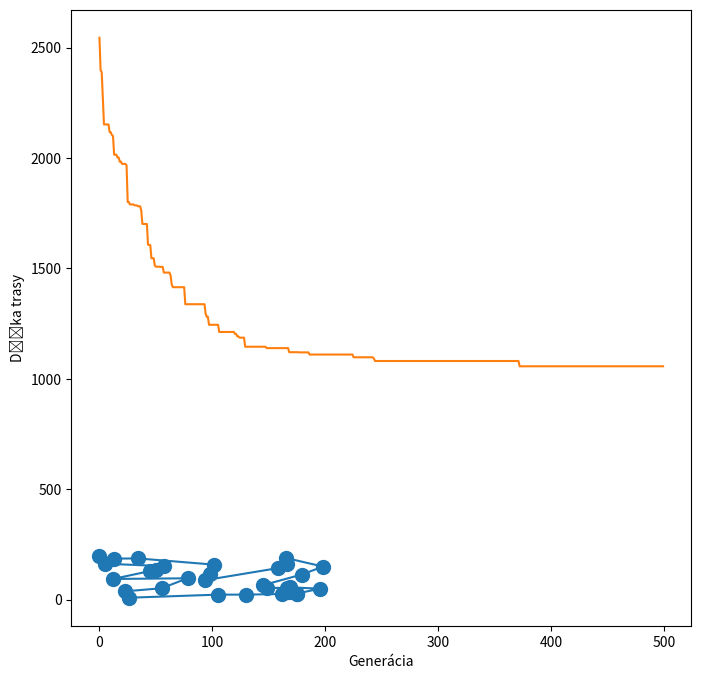

Write the Python code that produced this figure.
import numpy as np
import random
import matplotlib.pyplot as plt

# Vygenerovanie nahodnych miest v 200 x 200 priestore
def generate_cities(n_cities, map_size=200):
    return np.random.randint(0, map_size, size=(n_cities, 2))


#Výpočet Euklidovskej vzdialenosti medzi dvoma mestami
def Eukl_distance(city1, city2):
    return np.sqrt((city1[0] - city2[0]) ** 2 + (city1[1] - city2[1]) ** 2)

# Výpočet celkovej dĺžky trasy (permutácie miest)
def total_distance(cities, route):
    dist = 0
    for i in range(len(route)):
        dist += Eukl_distance(cities[route[i]], cities[route[(i + 1) % len(route)]])
    return dist

#Inicializácia prvej generácie
def initialize_population(pop_size, n_cities):
    population = []
    for i in range(pop_size):
        individual = np.random.permutation(n_cities)
        population.append(individual)
    return population

#Fitness funkcia - prevrátená hodnota dĺžky trasy (aby sa minimalizovala dĺžka trasy)
def fitness(cities, individual):
    return 1 / total_distance(cities, individual)

# Výber rodičov pomocou rulety
def roulette_selection(population, fitnesses):
    total_fitness = sum(fitnesses)
    selection_probs = [f / total_fitness for f in fitnesses]
    return population[np.random.choice(len(population), p=selection_probs)]

# Výber rodičov pomocou turnajového výberu
def tournament_selection(population, fitnesses, k = 3):
    k = min(len(population), k)
    selected_indices = np.random.choice(len(population), k, replace=False)

    best_index = selected_indices[0]
    for i in selected_indices:
        if fitnesses[i] > fitnesses[best_index]:
            best_index = i

    return population[best_index]


#Crossover
def crossover(parent1, parent2):
    size = len(parent1)
    start, end = sorted(random.sample(range(len(parent1)), 2))
    child = [-1] * size
    child[start:end] = parent1[start:end]

    pos = end
    for city in parent2:
        if city not in child:
            if pos >= size:
                pos = 0
            child[pos] = city
            pos += 1
    return child

# Mutácia - obrátenie úseku
def mutate(individual):
    start, end = sorted(random.sample(range(len(individual)), 2))
    individual[start:end] = reversed(individual[start:end])
    return individual


# Evolúcia novej generácie s elitizmom
def evolve_population(population, pop_size, cities, mutation_rate):
    new_population = []
    best_indivs_size = 8
    fitnesses = [fitness(cities, individual) for individual in population]

    # Zistenie najlepších jedincov z predchodzej populácie
    best_indivs_indices = np.argsort(fitnesses)[-best_indivs_size:]  # Získanie indexov najlepších jedincov
    best_indivs = [population[i] for i in best_indivs_indices]

    # Pridanie  najlepších jedincov do novej populácie
    new_population.extend(best_indivs)

    # Zvyšok populácie generujeme pomocou výberu a crossoveru
    for i in range(pop_size - best_indivs_size):
        selection_method = random.choice([0, 1])
        if selection_method == 0:
            parent1 = roulette_selection(population, fitnesses)
            parent2 = roulette_selection(population, fitnesses)
        else:
            parent1 = tournament_selection(population, fitnesses)
            parent2 = tournament_selection(population, fitnesses)

        child = crossover(parent1, parent2)

        if random.random() < mutation_rate:
            mutate(child)

        new_population.append(child)

    return new_population

# Vizuálne zobrazenie trasy
def plot_route(cities, route):
    plt.figure(figsize=(8, 8))
    route_cities = cities[route + [route[0]]]  # Uzavretie trasy
    plt.plot(route_cities[:, 0], route_cities[:, 1], 'o-', markersize=10)
    plt.show()




# Hlavná funkcia
n_cities = 30
pop_size = 200
generations = 500
mutation_rate = 0.3

cities = generate_cities(n_cities)
population = initialize_population(pop_size, n_cities)

best_route = None
best_distance = float('inf')
best_distances = []

for gen in range(generations):
    population = evolve_population(population, pop_size, cities, mutation_rate)
    best_individual = min(population, key=lambda x: total_distance(cities, x))
    best_individual_distance = total_distance(cities, best_individual)

    if best_individual_distance < best_distance:
        best_route = best_individual
        best_distance = best_individual_distance

    best_distances.append(best_distance)




def convert_route_to_coordinates(cities, route):
    return [(int(cities[i][0]), int(cities[i][1])) for i in route]



best_route_coords = convert_route_to_coordinates(cities, best_route)
# Výsledky
print(f"Najkratšia nájdená trasa: {best_route_coords}")
print(f"Dĺžka trasy: {best_distance}")

# Zobrazenie trasy
plot_route(cities, best_route)

# Zobrazenie vývoja fitness (dĺžky trasy)
plt.plot(best_distances)
plt.xlabel("Generácia")
plt.ylabel("Dĺžka trasy")
plt.show()